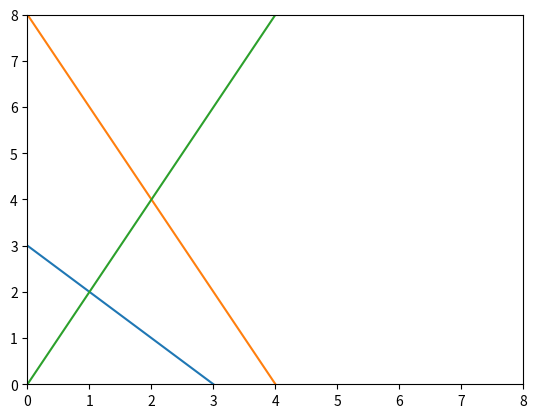

Write the Python code that produced this figure.
#!/usr/bin/env python3

#!/usr/bin/env python3

import matplotlib.pyplot as plt
import numpy as np


a = np.linspace(0, 10, 1000)
b0 = 3 - a
b1 = 8 - 2*a
b2 = 2*a

plt.xlim(0, 8)
plt.ylim(0, 8)

plt.plot(a, b0)
plt.plot(a, b1)
plt.plot(a, b2)


#plt.show()
plt.savefig("q6.png", dpi=500)
